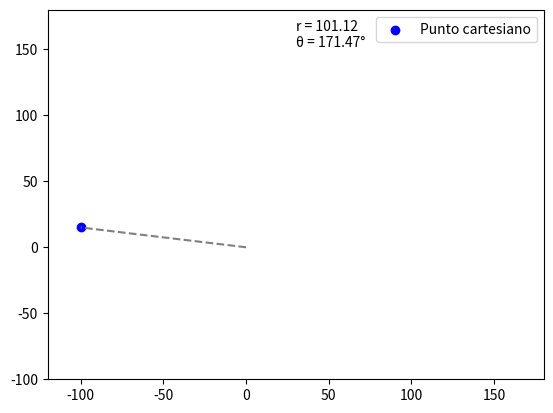
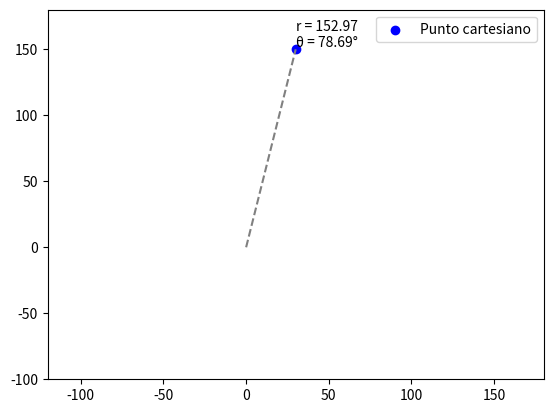
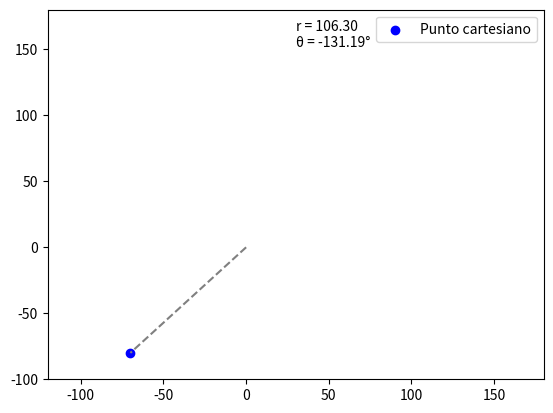
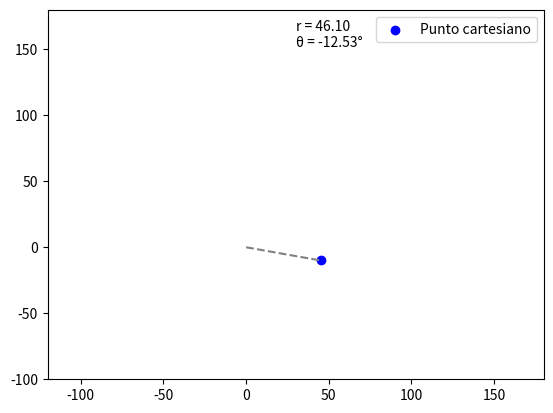
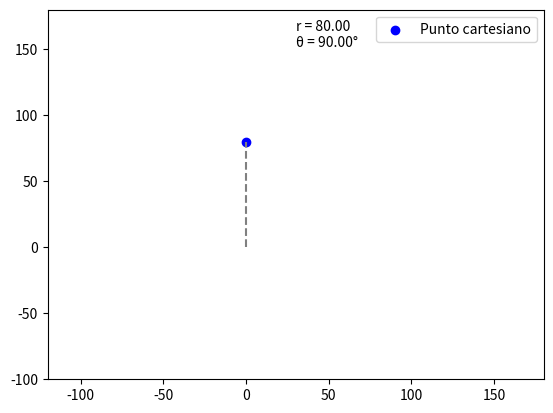

Write the Python code that produced these figures, in order.
import matplotlib.pyplot as plt
import numpy as np

def cartesian_to_polar(x, y):
    r = np.sqrt(x**2 + y**2)
    theta = np.arctan2(y, x)
    return r, theta

# Puntos cartesianos
puntos = [(-100, 15), (30, 150), (-70, -80), (45, -10), (0, 80)]

for punto in puntos:
    x, y = punto
    r, theta = cartesian_to_polar(x, y)
    
    # Convertir theta a grados
    theta_deg = np.degrees(theta)
    
    # Crear figura y ejes
    fig, ax = plt.subplots()
    
    # Graficar punto
    ax.scatter(x, y, color='blue', label='Punto cartesiano')
    
    # Graficar línea desde el origen al punto
    ax.plot([0, x], [0, y], color='gray', linestyle='--')
    
    # Configurar límites de los ejes
    ax.set_xlim(-120, 180)
    ax.set_ylim(-100, 180)
    
    # Agregar texto con las coordenadas polares
    ax.text(0.5, 0.9, f'r = {r:.2f}\nθ = {theta_deg:.2f}°', transform=ax.transAxes)
    
    # Agregar leyenda
    ax.legend()
    
    # Mostrar la gráfica
    plt.show()